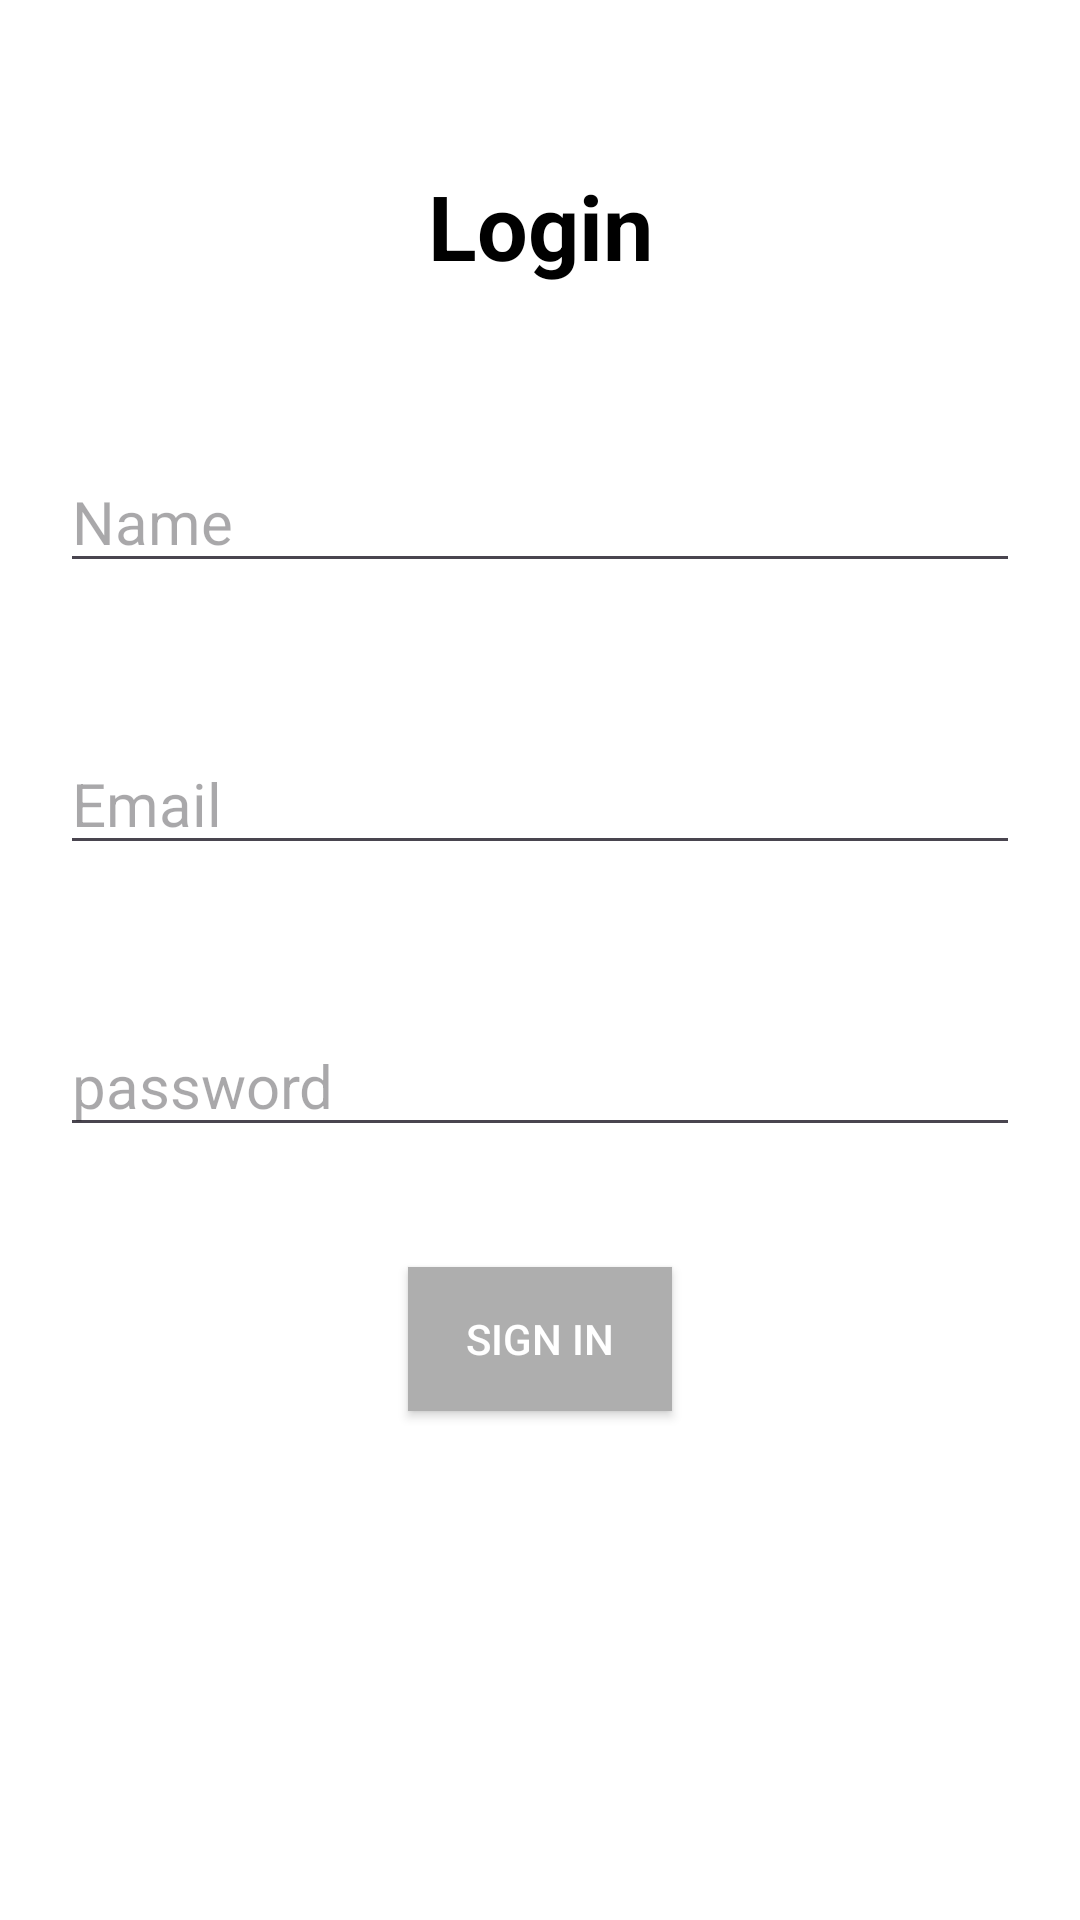

Android layout source for this screen:
<!-- AndroidManifest.xml: application theme Theme.Tic_tac_toe002 -->
<!-- res/layout/activity_login.xml -->
<?xml version="1.0" encoding="utf-8"?>
<RelativeLayout
    xmlns:android="http://schemas.android.com/apk/res/android"
    xmlns:tools="http://schemas.android.com/tools"
    android:layout_width="match_parent"
    android:background="@color/white"
    android:layout_height="match_parent"
    tools:context=".login">

    <TextView
        android:id="@+id/idTVHead"
        android:layout_width="match_parent"
        android:layout_height="wrap_content"
        android:text="Login"
        android:textStyle="bold"
        android:layout_centerHorizontal="true"
        android:gravity="center"
        android:layout_marginTop="50dp"
        android:padding="5dp"
        android:textSize="30sp"
        android:textAlignment="center"
        android:textColor="@color/black"
        />
    <EditText
        android:id="@+id/idNameEditText"
        android:layout_width="match_parent"
        android:layout_height="wrap_content"
        android:hint="Name"
        android:textSize="20dp"
        android:textColor="@color/black"
        android:layout_below="@id/idTVHead"
        android:layout_marginTop="50dp"
        android:layout_marginStart="20dp"
        android:layout_marginEnd="20dp"/>
    <EditText
        android:id="@+id/idEmailEditText"
        android:layout_width="match_parent"
        android:layout_height="wrap_content"
        android:hint="Email"
        android:textSize="20dp"
        android:textColor="@color/black"
        android:layout_below="@id/idNameEditText"
        android:layout_marginTop="50dp"
        android:layout_marginStart="20dp"
        android:layout_marginEnd="20dp"/>
    <EditText
        android:id="@+id/idPasswordEditText"
        android:layout_width="match_parent"
        android:layout_height="wrap_content"
        android:hint="password"
        android:textSize="20dp"
        android:textColor="@color/black"
        android:layout_below="@id/idEmailEditText"
        android:layout_marginTop="50dp"
        android:layout_marginStart="20dp"
        android:layout_marginEnd="20dp"/>
    <Button
        android:id="@+id/idBtnSignIn"
        android:textColor="@color/white"
        android:layout_width="wrap_content"
        android:layout_height="wrap_content"
        android:text="sign in"
        android:background="#AEAEAE"
        android:layout_below="@id/idPasswordEditText"
        android:layout_centerHorizontal="true"
        android:layout_marginTop="40dp"/>


</RelativeLayout>
<!-- resources referenced by this layout -->
<resources>
  <style name="Theme.Tic_tac_toe002" parent="Base.Theme.Tic_tac_toe002" />
  <style name="Base.Theme.Tic_tac_toe002" parent="Theme.Material3.DayNight.NoActionBar">
          
          
      </style>
  <!-- not gathered from this repository: default colours our renderer supplied (Android Studio template values) -->
  <color name="black">#FF000000</color>
  <color name="white">#FFFFFFFF</color>
</resources>
